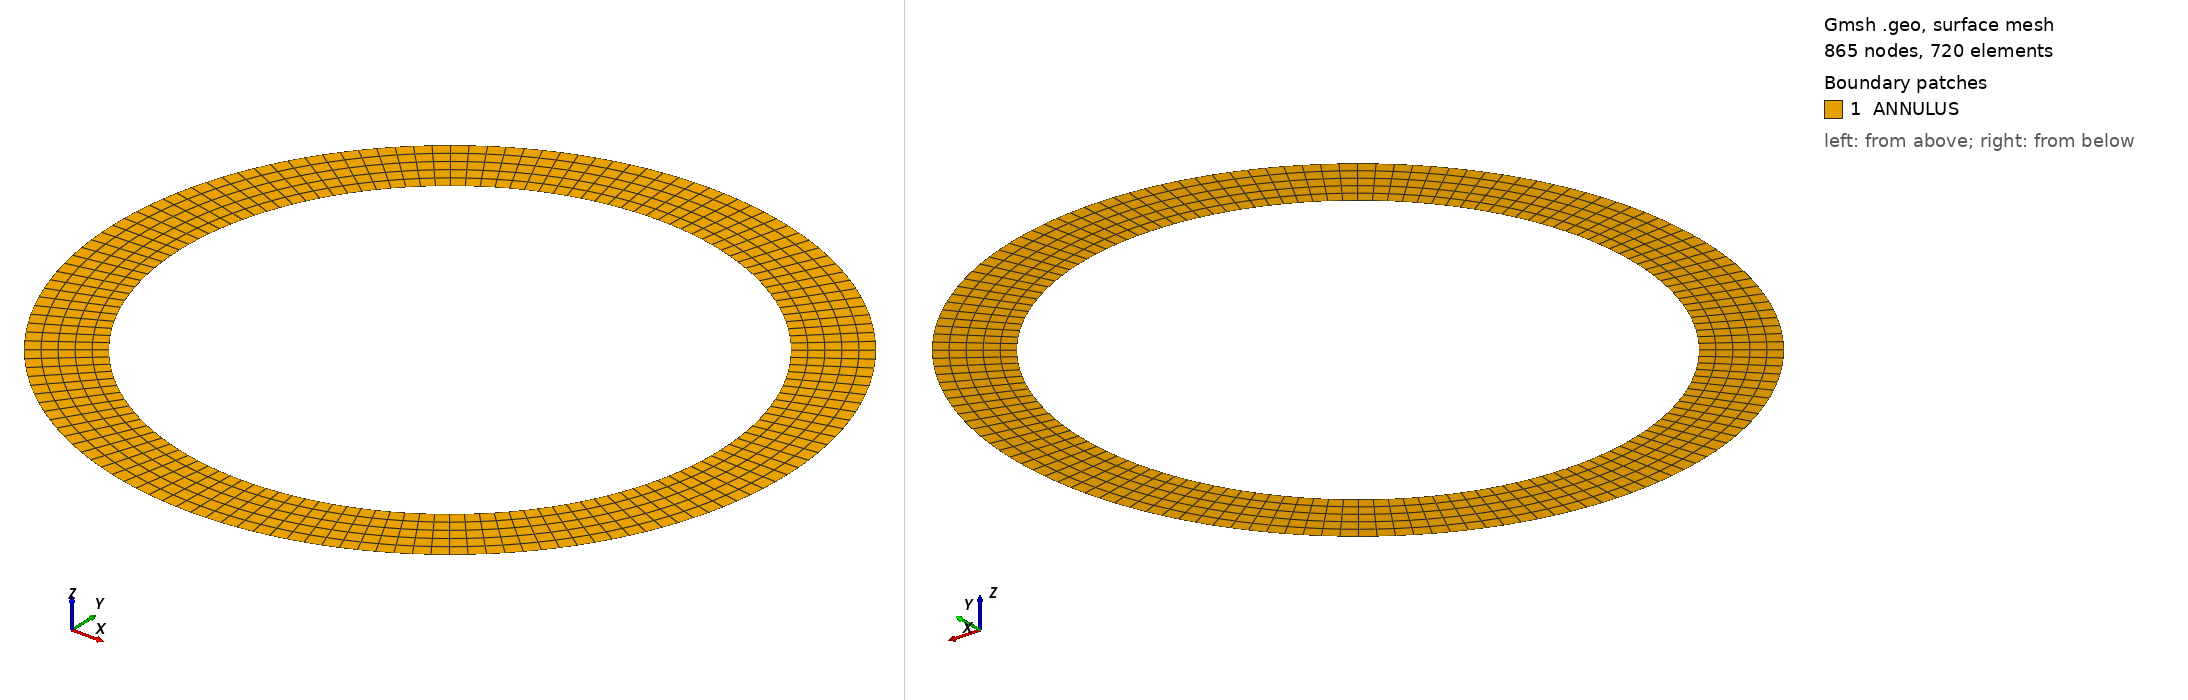

Gmsh geometry script, surface-meshed: 865 nodes, 720 surface elements. Boundary patches (legend numbers): 1 ANNULUS. Left view from above one corner, right view from below the opposite corner. Legend entries are the model's physical surfaces. The drawing asked Gmsh for element sizes between 1% and 20% of the model's largest extent; the script's own settings can give other sizes.

=== marc_01.geo (drawn) ===
ri=0.8;
ro=1.0;
Point(1)={0.0,0.0,0.0};
Point(2)={ri,0.0,0.0};
Point(3)={0.0,ri,0.0};
Point(4)={-ri,0.0,0.0};
Point(5)={0.0,-ri,0.0};
Point(6)={ro,0.0,0.0};
Point(7)={0.0,ro,0.0};
Point(8)={-ro,0.0,0.0};
Point(9)={0.0,-ro,0.0};
//+
Line(1) = {2, 6};
//+
Line(2) = {3, 7};
//+
Line(3) = {4, 8};
//+
Line(4) = {5, 9};
//+
Circle(5) = {2, 1, 3};
//+
Circle(6) = {3, 1, 4};
//+
Circle(7) = {4, 1, 5};
//+
Circle(8) = {5, 1, 2};
//+
Circle(9) = {6, 1, 7};
//+
Circle(10) = {7, 1, 8};
//+
Circle(11) = {8, 1, 9};
//+
Circle(12) = {9, 1, 6};
//+
Curve Loop(1) = {5, 2, -9, -1};
//+
Plane Surface(1) = {1};
//+
Curve Loop(2) = {6, 3, -10, -2};
//+
Plane Surface(2) = {2};
//+
Curve Loop(3) = {11, -4, -7, 3};
//+
Plane Surface(3) = {3};
//+
Curve Loop(4) = {8, 1, -12, -4};
//+
Plane Surface(4) = {4};
//+
Transfinite Curve {5, 6, 7, 8} = 37 Using Progression 1;
//+
Transfinite Curve {9, 10, 11, 12} = 37 Using Progression 1;
//+
Transfinite Curve {1, 2, 3, 4} = 6 Using Progression 1;
//+
Transfinite Surface {1} = {2, 6, 7, 3};
//+
Transfinite Surface {2} = {7, 8, 4, 3};
//+
Transfinite Surface {3} = {4, 8, 9, 5};
//+
Transfinite Surface {4} = {5, 9, 6, 2};
//+
Recombine Surface {2, 1, 3, 4};
//+
Physical Surface("ANNULUS", 13) = {2, 1, 3, 4};
